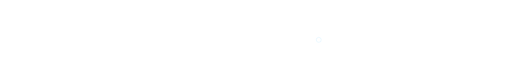
t = 0.00 s
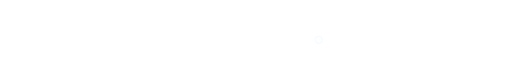
t = 0.80 s
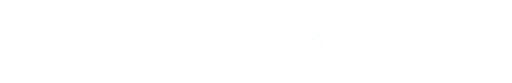
t = 1.60 s
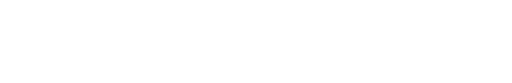
t = 2.40 s

The animated SVG that drew these frames (rendered in a browser with its animation timeline set to each time). Animation: 2 SMIL elements (animate=2); one cycle of 3.20 s, repeats indefinitely.

<svg xmlns="http://www.w3.org/2000/svg" viewBox="0 0 1240 200"><defs><clipPath id="rdb-playbook-1i"><rect x="0" y="0" width="1240" height="200" rx="18"/></clipPath></defs><g clip-path="url(#rdb-playbook-1i)"><circle cx="772" cy="96" r="6" fill="none" stroke="#bfe9ff" stroke-width="1" opacity="0"><animate attributeName="r" values="6;17" dur="3.2s" repeatCount="indefinite"/><animate attributeName="opacity" values="0.7;0" dur="3.2s" repeatCount="indefinite"/></circle></g></svg>
